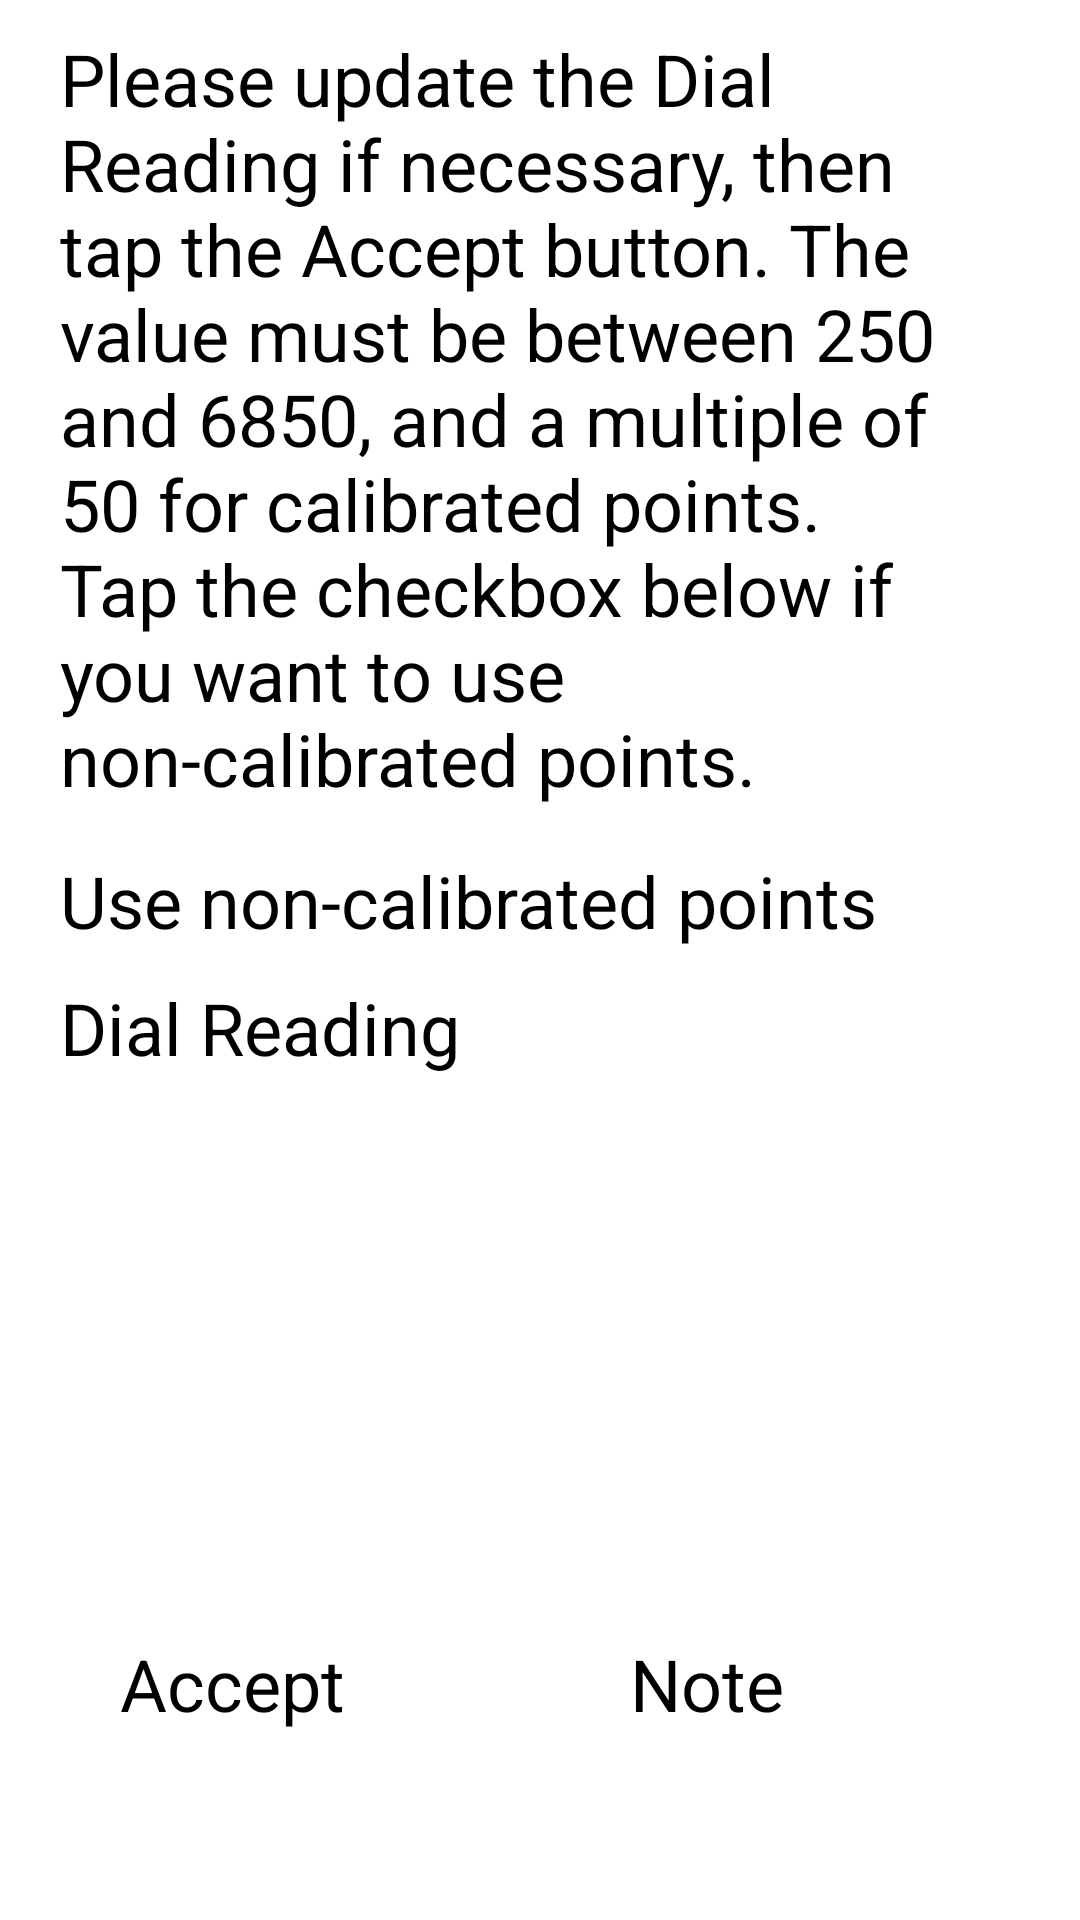

This screen was rendered from an Android layout file. Write that file and the resources it references.
<!-- AndroidManifest.xml: application theme AppTheme -->
<!-- res/layout/activity_dial_reading.xml -->
<LinearLayout
    xmlns:android="http://schemas.android.com/apk/res/android"
    android:layout_width="match_parent"
    android:layout_height="match_parent"
    android:orientation="vertical"
    android:padding="10dp" >

    <ScrollView
        android:layout_width="match_parent"
        android:layout_height="0dp"
        android:layout_weight="1"
        android:fadeScrollbars="false" >

        <LinearLayout
            android:layout_width="match_parent"
            android:layout_height="wrap_content"
            android:orientation="vertical">

            <TextView
                style="@style/SettingsTextView"
                android:layout_width="wrap_content"
                android:layout_height="wrap_content"
                android:layout_marginRight="15dp"
                android:text="@string/dial_reading_instr" />

            <LinearLayout
                android:id="@+id/dummyLinearLayout"
                android:focusable="true"
                android:focusableInTouchMode="true"
                android:layout_width="0px"
                android:layout_height="0px"
                android:orientation="horizontal" />
            
            <LinearLayout
                android:layout_width="match_parent"
                android:layout_height="wrap_content">

                <TextView
                    android:id="@+id/CheckboxInstructionsText"
                    style="@style/SettingsTextView"
                    android:layout_width="0dp"
                    android:layout_height="wrap_content"
                    android:layout_marginTop="15dp"
                    android:layout_weight="1"
                    android:text="@string/use_noncalibrated_points" />

                <CheckBox
                    android:id="@+id/useNonCalibratedPointsCheckBox"
                    style="@style/LabelText"
                    android:layout_width="wrap_content"
                    android:layout_height="wrap_content"
                    android:layout_marginTop="15dp" />
            </LinearLayout>

            <LinearLayout
                android:layout_width="match_parent"
                android:layout_height="wrap_content">

                <TextView
                    android:id="@+id/dialReadingPrompt"
                    style="@style/SettingsTextView"
                    android:layout_width="0dp"
                    android:layout_marginTop="10dp"
                    android:layout_weight="1"
                    android:text="@string/dial_reading" />

                <EditText
                    android:id="@+id/dialReadingText"
                    style="@style/LabelText"
                    android:layout_width="0dp"
                    android:layout_height="wrap_content"
                    android:layout_gravity="center_horizontal"
                    android:layout_weight="0.8"
                    android:ems="4"
                    android:maxLength="4" />

            </LinearLayout>
        </LinearLayout>

    </ScrollView>
    <LinearLayout
        android:layout_width="match_parent"
        android:layout_height="wrap_content">

        <Button
            android:id="@+id/acceptButton"
            style="@style/DashButton"
            android:layout_weight="1"
            android:enabled="false"
            android:onClick="onAcceptButtonClicked"
            android:text="@string/accept" />

        <Button
            android:id="@+id/noteButton"
            style="@style/DashButton"
            android:layout_weight="1"
            android:onClick="onNoteButtonClicked"
            android:text="@string/note" />
    </LinearLayout>
</LinearLayout>
<!-- resources referenced by this layout -->
<resources>
  <string name="accept">Accept</string>
  <string name="dial_reading">Dial Reading</string>
  <string name="dial_reading_instr">Please update the Dial Reading if necessary, then tap the Accept 
          button. The value must be between 250 and 6850, and a multiple of 50 for calibrated points.\nTap 
          the checkbox below if you want to use non-calibrated points.</string>
  <string name="note">Note</string>
  <string name="use_noncalibrated_points">Use non-calibrated points</string>
  <style name="DashButton" parent="AppButton">
          <item name="android:layout_width">140dp</item>
          <item name="android:layout_height">75dp</item>
          <item name="android:layout_marginLeft">5dp</item>
          <item name="android:layout_marginRight">5dp</item>
          <item name="android:layout_marginBottom">10dp</item>
      </style>
  <style name="LabelText">
          <item name="android:textSize">24sp</item>
          <item name="android:textColor">#FF000000</item>
      </style>
  <style name="SettingsTextView">
          <item name="android:layout_width">wrap_content</item>
          <item name="android:layout_height">wrap_content</item>
          <item name="android:layout_marginLeft">10dp</item>
          <item name="android:textSize">24sp</item>
      </style>
  <style name="AppTheme" parent="@style/Theme.Sherlock.Light">
  
          
          <item name="vpiTabPageIndicatorStyle">@style/Widget.TabPageIndicator</item>
      </style>
  <style name="AppButton">
          <item name="android:layout_width">wrap_content</item>
          <item name="android:layout_height">wrap_content</item>
          <item name="android:paddingLeft">25sp</item>
          <item name="android:paddingRight">25sp</item>
          <item name="android:textSize">24sp</item>
          <item name="android:layout_marginBottom">6dp</item>
      </style>
</resources>
